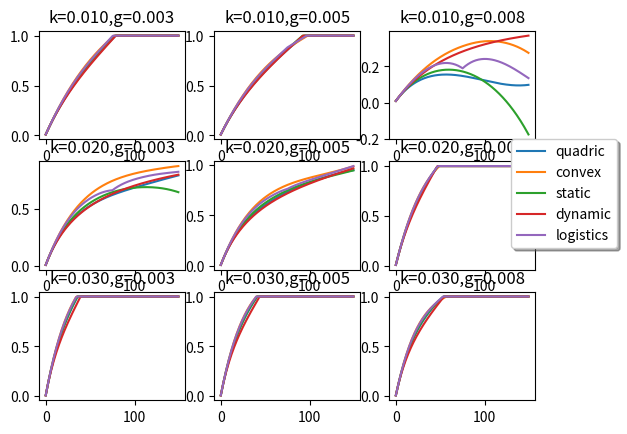

Here is the Python script that generated this plot:
#coding:utf-8

from math import e
import numpy as np

year=150
def func(x):
    if x<0:
        return e**(g*x)
    else:
        return 1
x_1=[-3/float(40000)*x**2+3/float(200)*x for x in range(1,year)]

x_2=[]
T=3/2*(year-50)
a=1/T**2
for x in range(1,year):
    if(x<=T):
        x_2.append(a*x**2)
    else:
        x_2.append(1)

x_3=[1/float(100)*x for x in range(1,year)]

x_5=[]
halfyear=year/2
for x in range(1,year):
    if(x<=halfyear):
        x_5.append(1/halfyear**2*x*x)
    else:
        x_5.append(-(x-year)**2/halfyear**2+1)

import matplotlib.pyplot as plt
fig=plt.figure(1)
ax={}
number=0
sigma=0.008
for k in [0.01,0.02,0.03]:
    for g in [0.003,0.005,0.008]:
        rand=np.random.normal(0,sigma)
        c_1 = [0.01]
        c_2 = [0.01]
        c_3 = [0.01]
        c_4 = [0.01]
        c_5 = [0.01]



        for i in range(1,year):
            c_1.append(min(k*(1-x_1[i-1])*(1-c_1[i-1])+func(x_1[i-1]-c_1[i-1])*c_1[i-1]+rand,1))
            c_2.append(min(k * (1 - x_2[i-1]) * (1 - c_2[i-1]) + func(x_2[i-1] - c_2[i-1]) * c_2[i-1]+rand,1))
            c_3.append(min(k * (1 - x_3[i-1]) * (1 - c_3[i-1]) + func(x_3[i-1] - c_3[i-1]) * c_3[i-1]+rand,1))
            c_5.append(min(k * (1 - x_5[i-1]) * (1 - c_5[i-1]) + func(x_5[i-1] - c_5[i-1]) * c_5[i-1]+rand,1))


        for i in range(1,year):
            c_4.append(min(k * (1 - c_4[i-1]) * (1 - c_4[i-1]) + func(c_4[i-1] - c_4[i-1]) * c_4[i-1]+rand,1))


        ax[number]=fig.add_subplot(331+number)
        plt.title('k=%.3f,g=%.3f'%(k,g))
        plt.plot(c_1,label='quadric')
        plt.plot(c_2,label='convex')
        plt.plot(c_3,label='static')
        plt.plot(c_4,label='dynamic')
        plt.plot(c_5,label='logistics')
        number=number+1

ax[8].legend(loc='lower center',shadow=True,bbox_to_anchor=(1.2, 1.4),borderaxespad = 0.)
plt.show()